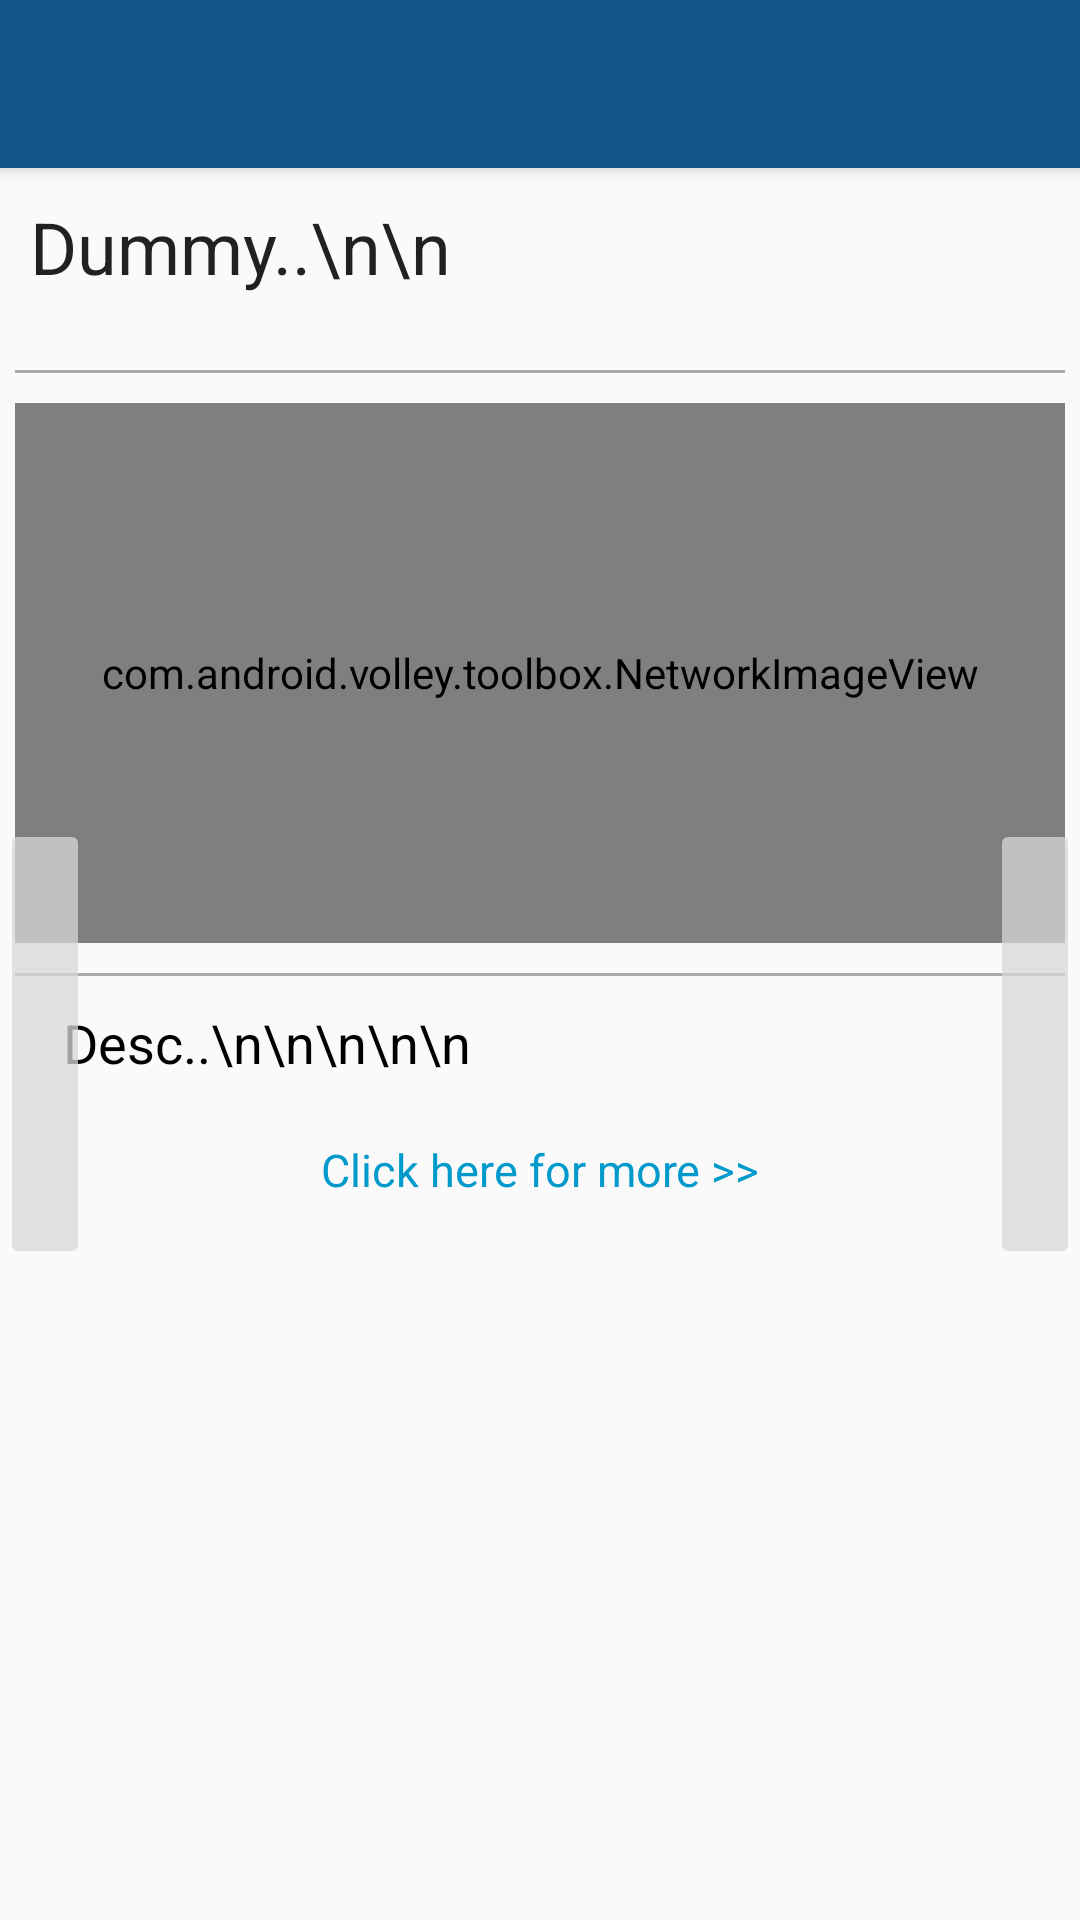

Layout XML and referenced resources for this Android screen:
<!-- AndroidManifest.xml: application theme MyMaterialTheme -->
<!-- res/layout/activity_news_item_detail.xml -->
<?xml version="1.0" encoding="utf-8"?>
<android.support.design.widget.CoordinatorLayout xmlns:android="http://schemas.android.com/apk/res/android"
    android:id="@+id/newsItemDetailMasterLayout"
    android:layout_width="match_parent"
    android:layout_height="match_parent">

    <android.support.design.widget.AppBarLayout
        android:id="@+id/newsItemDetail_appbar"
        android:layout_width="match_parent"
        android:layout_height="wrap_content"
        android:theme="@style/ThemeOverlay.AppCompat.Dark.ActionBar">

        <android.support.v7.widget.Toolbar
            android:id="@+id/toolbar"
            android:layout_width="match_parent"
            android:layout_height="?attr/actionBarSize"
            android:background="?attr/colorPrimary"
            android:popupTheme="@style/ThemeOverlay.AppCompat.Light"
            android:theme="@style/ThemeOverlay.AppCompat.ActionBar" />
    </android.support.design.widget.AppBarLayout>

    <FrameLayout
        android:id="@+id/newsItemDetailContentFrame"
        android:layout_width="match_parent"
        android:layout_height="match_parent"
        android:layout_marginTop="?attr/actionBarSize">

        <RelativeLayout
            android:id="@+id/newsItemContentLayout"
            android:layout_width="match_parent"
            android:layout_height="wrap_content"
            android:padding="5dp">

            <TextView
                android:id="@+id/newsItemDetailTitle"
                style="@style/Base.TextAppearance.AppCompat.Headline"
                android:layout_width="match_parent"
                android:layout_height="wrap_content"
                android:layout_marginBottom="10dp"
                android:padding="5dp"
                android:text="Dummy..\n\n" />

            <View
                android:id="@+id/horizontalDividerOne"
                android:layout_width="match_parent"
                android:layout_height="1dp"
                android:layout_below="@id/newsItemDetailTitle"
                android:layout_marginBottom="10dp"
                android:layout_marginTop="10dp"
                android:background="@android:color/darker_gray"
                android:paddingLeft="10dp"
                android:paddingRight="10dp" />

            <com.android.volley.toolbox.NetworkImageView
                android:id="@+id/newsItemDetailThumbnail"
                android:layout_width="match_parent"
                android:layout_height="180dp"
                android:layout_below="@+id/horizontalDividerOne"
                android:layout_centerHorizontal="true"
                android:paddingLeft="20dp"
                android:paddingRight="20dp"
                android:scaleType="fitCenter"
                android:src="@mipmap/ic_launcher" />

            <View
                android:id="@+id/horizontalDividerTwo"
                android:layout_width="match_parent"
                android:layout_height="1dp"
                android:layout_below="@id/newsItemDetailThumbnail"
                android:layout_marginBottom="10dp"
                android:layout_marginTop="10dp"
                android:background="@android:color/darker_gray"
                android:paddingLeft="40dp"
                android:paddingRight="40dp" />

            <ScrollView
                android:id="@+id/newsItemDetailDescriptionHolder"
                android:layout_width="match_parent"
                android:layout_height="wrap_content"
                android:layout_below="@id/horizontalDividerTwo"
                android:scrollbarFadeDuration="1000"
                android:scrollbarStyle="insideOverlay"
                android:scrollbars="vertical">

                <TextView
                    android:id="@+id/newsItemDetailDescription"
                    style="@style/Base.TextAppearance.AppCompat.Medium"
                    android:layout_width="match_parent"
                    android:layout_height="wrap_content"
                    android:lineSpacingMultiplier="1.5"
                    android:paddingLeft="@dimen/activity_horizontal_margin"
                    android:paddingRight="@dimen/activity_horizontal_margin"
                    android:scrollbars="vertical"
                    android:text="Desc..\n\n\n\n\n"
                    android:textColor="@android:color/black" />
            </ScrollView>

            <TextView
                android:id="@+id/newsItemDetailClickMore"
                android:layout_width="match_parent"
                android:layout_height="wrap_content"
                android:layout_below="@id/newsItemDetailDescriptionHolder"
                android:layout_marginTop="20dp"
                android:clickable="true"
                android:gravity="center"
                android:hapticFeedbackEnabled="true"
                android:paddingLeft="20dp"
                android:paddingRight="20dp"
                android:text="Click here for more >>"
                android:textColor="@android:color/holo_blue_dark"
                android:textSize="15sp" />

        </RelativeLayout>

        <RelativeLayout
            android:layout_width="match_parent"
            android:layout_height="match_parent"
            android:gravity="center_vertical">

            <ImageButton
                android:id="@+id/newsItemDetailRightNav"
                android:layout_width="30dp"
                android:layout_height="150dp"
                android:layout_alignParentEnd="true"
                android:layout_gravity="center|end"
                android:alpha="0.75"
                android:clickable="true"
                android:scaleType="center"
                android:src="@drawable/nav_right18" />

            <ImageButton
                android:id="@+id/newsItemDetailLeftNav"
                android:layout_width="30dp"
                android:layout_height="150dp"
                android:layout_gravity="center|start"
                android:alpha="0.75"
                android:clickable="true"
                android:scaleType="center"
                android:src="@drawable/nav_left18" />
        </RelativeLayout>

    </FrameLayout>

</android.support.design.widget.CoordinatorLayout>
<!-- resources referenced by this layout -->
<resources>
  <dimen name="activity_horizontal_margin">16dp</dimen>
  <style name="MyMaterialTheme" parent="MyMaterialTheme.Base">
  
      </style>
  <style name="MyMaterialTheme.Base" parent="Theme.AppCompat.Light.NoActionBar">
          <item name="windowNoTitle">true</item>
          <item name="windowActionBar">false</item>
          <item name="colorPrimary">@color/colorPrimary</item>
          <item name="colorPrimaryDark">@color/colorPrimaryDark</item>
          <item name="colorAccent">@color/colorAccent</item>
      </style>
  <color name="colorPrimary">#125688</color>
  <color name="colorPrimaryDark">#104D7A</color>
  <color name="colorAccent">#c8e8ff</color>
</resources>
